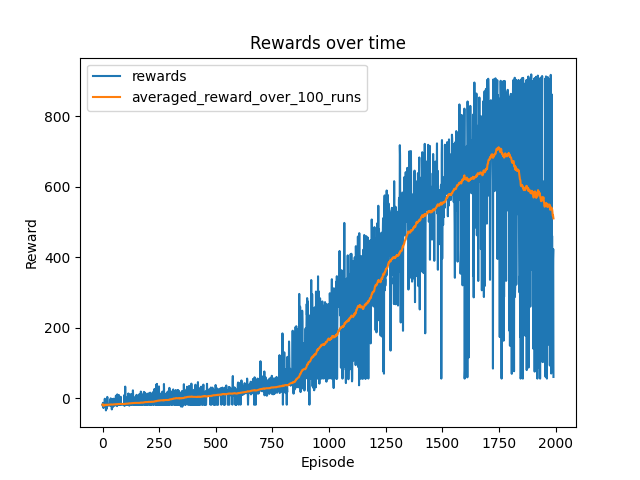

Data behind this chart, as committed beside it:
model, date, episode, time, reward, avg_reward, n_params
coordconvnet, 2021-12-14--13:25:52, 0, 2.34, -17.95, -17.95, 104027
coordconvnet, 2021-12-14--13:25:52, 1, 4.112, -21.63, -19.79, 104027
coordconvnet, 2021-12-14--13:25:52, 2, 5.85, -12.59, -17.39, 104027
coordconvnet, 2021-12-14--13:25:52, 3, 7.579, -26.32, -19.62, 104027
coordconvnet, 2021-12-14--13:25:52, 4, 8.595, -18, -19.3, 104027
coordconvnet, 2021-12-14--13:25:52, 5, 10.28, -26.23, -20.45, 104027
coordconvnet, 2021-12-14--13:25:52, 6, 11.91, -18.8, -20.22, 104027
coordconvnet, 2021-12-14--13:25:52, 7, 13.57, -22.43, -20.49, 104027
coordconvnet, 2021-12-14--13:25:52, 8, 15.33, -17.89, -20.2, 104027
coordconvnet, 2021-12-14--13:25:52, 9, 16.96, -17.99, -19.98, 104027
coordconvnet, 2021-12-14--13:25:52, 10, 18.9, -1.141, -18.27, 104027
coordconvnet, 2021-12-14--13:25:52, 11, 20.8, -18.06, -18.25, 104027
coordconvnet, 2021-12-14--13:25:52, 12, 22.35, -17.83, -18.22, 104027
coordconvnet, 2021-12-14--13:25:52, 13, 23.84, -18.01, -18.21, 104027
coordconvnet, 2021-12-14--13:25:52, 14, 25.43, -18.4, -18.22, 104027
coordconvnet, 2021-12-14--13:25:52, 15, 27.28, -34.18, -19.22, 104027
coordconvnet, 2021-12-14--13:25:52, 16, 29.14, -5.085, -18.38, 104027
coordconvnet, 2021-12-14--13:25:52, 17, 37.61, -17.97, -18.36, 104027
coordconvnet, 2021-12-14--13:25:52, 18, 39.11, -23.12, -18.61, 104027
coordconvnet, 2021-12-14--13:25:52, 19, 41.02, -29.43, -19.15, 104027
coordconvnet, 2021-12-14--13:25:52, 20, 42.65, -17.93, -19.09, 104027
coordconvnet, 2021-12-14--13:25:52, 21, 44.51, 4.089, -18.04, 104027
coordconvnet, 2021-12-14--13:25:52, 22, 46.21, -17.87, -18.03, 104027
coordconvnet, 2021-12-14--13:25:52, 23, 47.78, -17.91, -18.03, 104027
coordconvnet, 2021-12-14--13:25:52, 24, 49.18, -18, -18.03, 104027
coordconvnet, 2021-12-14--13:25:52, 25, 50.8, -20.75, -18.13, 104027
coordconvnet, 2021-12-14--13:25:52, 26, 52.62, -16.96, -18.09, 104027
coordconvnet, 2021-12-14--13:25:52, 27, 54.28, -18.07, -18.09, 104027
coordconvnet, 2021-12-14--13:25:52, 28, 56.01, -18.04, -18.09, 104027
coordconvnet, 2021-12-14--13:25:52, 29, 57.68, -17.85, -18.08, 104027
coordconvnet, 2021-12-14--13:25:52, 30, 59.32, -17.98, -18.07, 104027
coordconvnet, 2021-12-14--13:25:52, 31, 60.92, -17.88, -18.07, 104027
coordconvnet, 2021-12-14--13:25:52, 32, 62.58, -17.83, -18.06, 104027
coordconvnet, 2021-12-14--13:25:52, 33, 64.58, -4.615, -17.67, 104027
coordconvnet, 2021-12-14--13:25:52, 34, 73.52, -21.69, -17.78, 104027
coordconvnet, 2021-12-14--13:25:52, 35, 75.25, -17.81, -17.78, 104027
coordconvnet, 2021-12-14--13:25:52, 36, 77.08, 3.4927616354707425e-13, -17.3, 104027
coordconvnet, 2021-12-14--13:25:52, 37, 78.76, -17.83, -17.32, 104027
coordconvnet, 2021-12-14--13:25:52, 38, 80.32, -17.98, -17.33, 104027
coordconvnet, 2021-12-14--13:25:52, 39, 82.22, -17.95, -17.35, 104027
coordconvnet, 2021-12-14--13:25:52, 40, 84.02, -17.84, -17.36, 104027
coordconvnet, 2021-12-14--13:25:52, 41, 85.93, -31.4, -17.69, 104027
coordconvnet, 2021-12-14--13:25:52, 42, 87.7, -17.95, -17.7, 104027
coordconvnet, 2021-12-14--13:25:52, 43, 89.34, -17.93, -17.71, 104027
coordconvnet, 2021-12-14--13:25:52, 44, 91.2, -25.93, -17.89, 104027
coordconvnet, 2021-12-14--13:25:52, 45, 92.87, -17.98, -17.89, 104027
coordconvnet, 2021-12-14--13:25:52, 46, 94.75, -2.344, -17.56, 104027
coordconvnet, 2021-12-14--13:25:52, 47, 96.48, -17.92, -17.57, 104027
coordconvnet, 2021-12-14--13:25:52, 48, 98.59, -1.099, -17.23, 104027
coordconvnet, 2021-12-14--13:25:52, 49, 100.7, -5.455, -17, 104027
coordconvnet, 2021-12-14--13:25:52, 50, 102.6, -17.97, -17.01, 104027
coordconvnet, 2021-12-14--13:25:52, 51, 104.7, -18.09, -17.03, 104027
coordconvnet, 2021-12-14--13:25:52, 52, 113.8, -19.79, -17.09, 104027
coordconvnet, 2021-12-14--13:25:52, 53, 115.8, -17.85, -17.1, 104027
coordconvnet, 2021-12-14--13:25:52, 54, 117.9, -20.81, -17.17, 104027
coordconvnet, 2021-12-14--13:25:52, 55, 119.7, -18.1, -17.19, 104027
coordconvnet, 2021-12-14--13:25:52, 56, 121.5, -17.95, -17.2, 104027
coordconvnet, 2021-12-14--13:25:52, 57, 123.4, -0.369, -16.91, 104027
coordconvnet, 2021-12-14--13:25:52, 58, 125.2, -18.02, -16.93, 104027
coordconvnet, 2021-12-14--13:25:52, 59, 127.5, 7.527, -16.52, 104027
... 1,940 more rows
